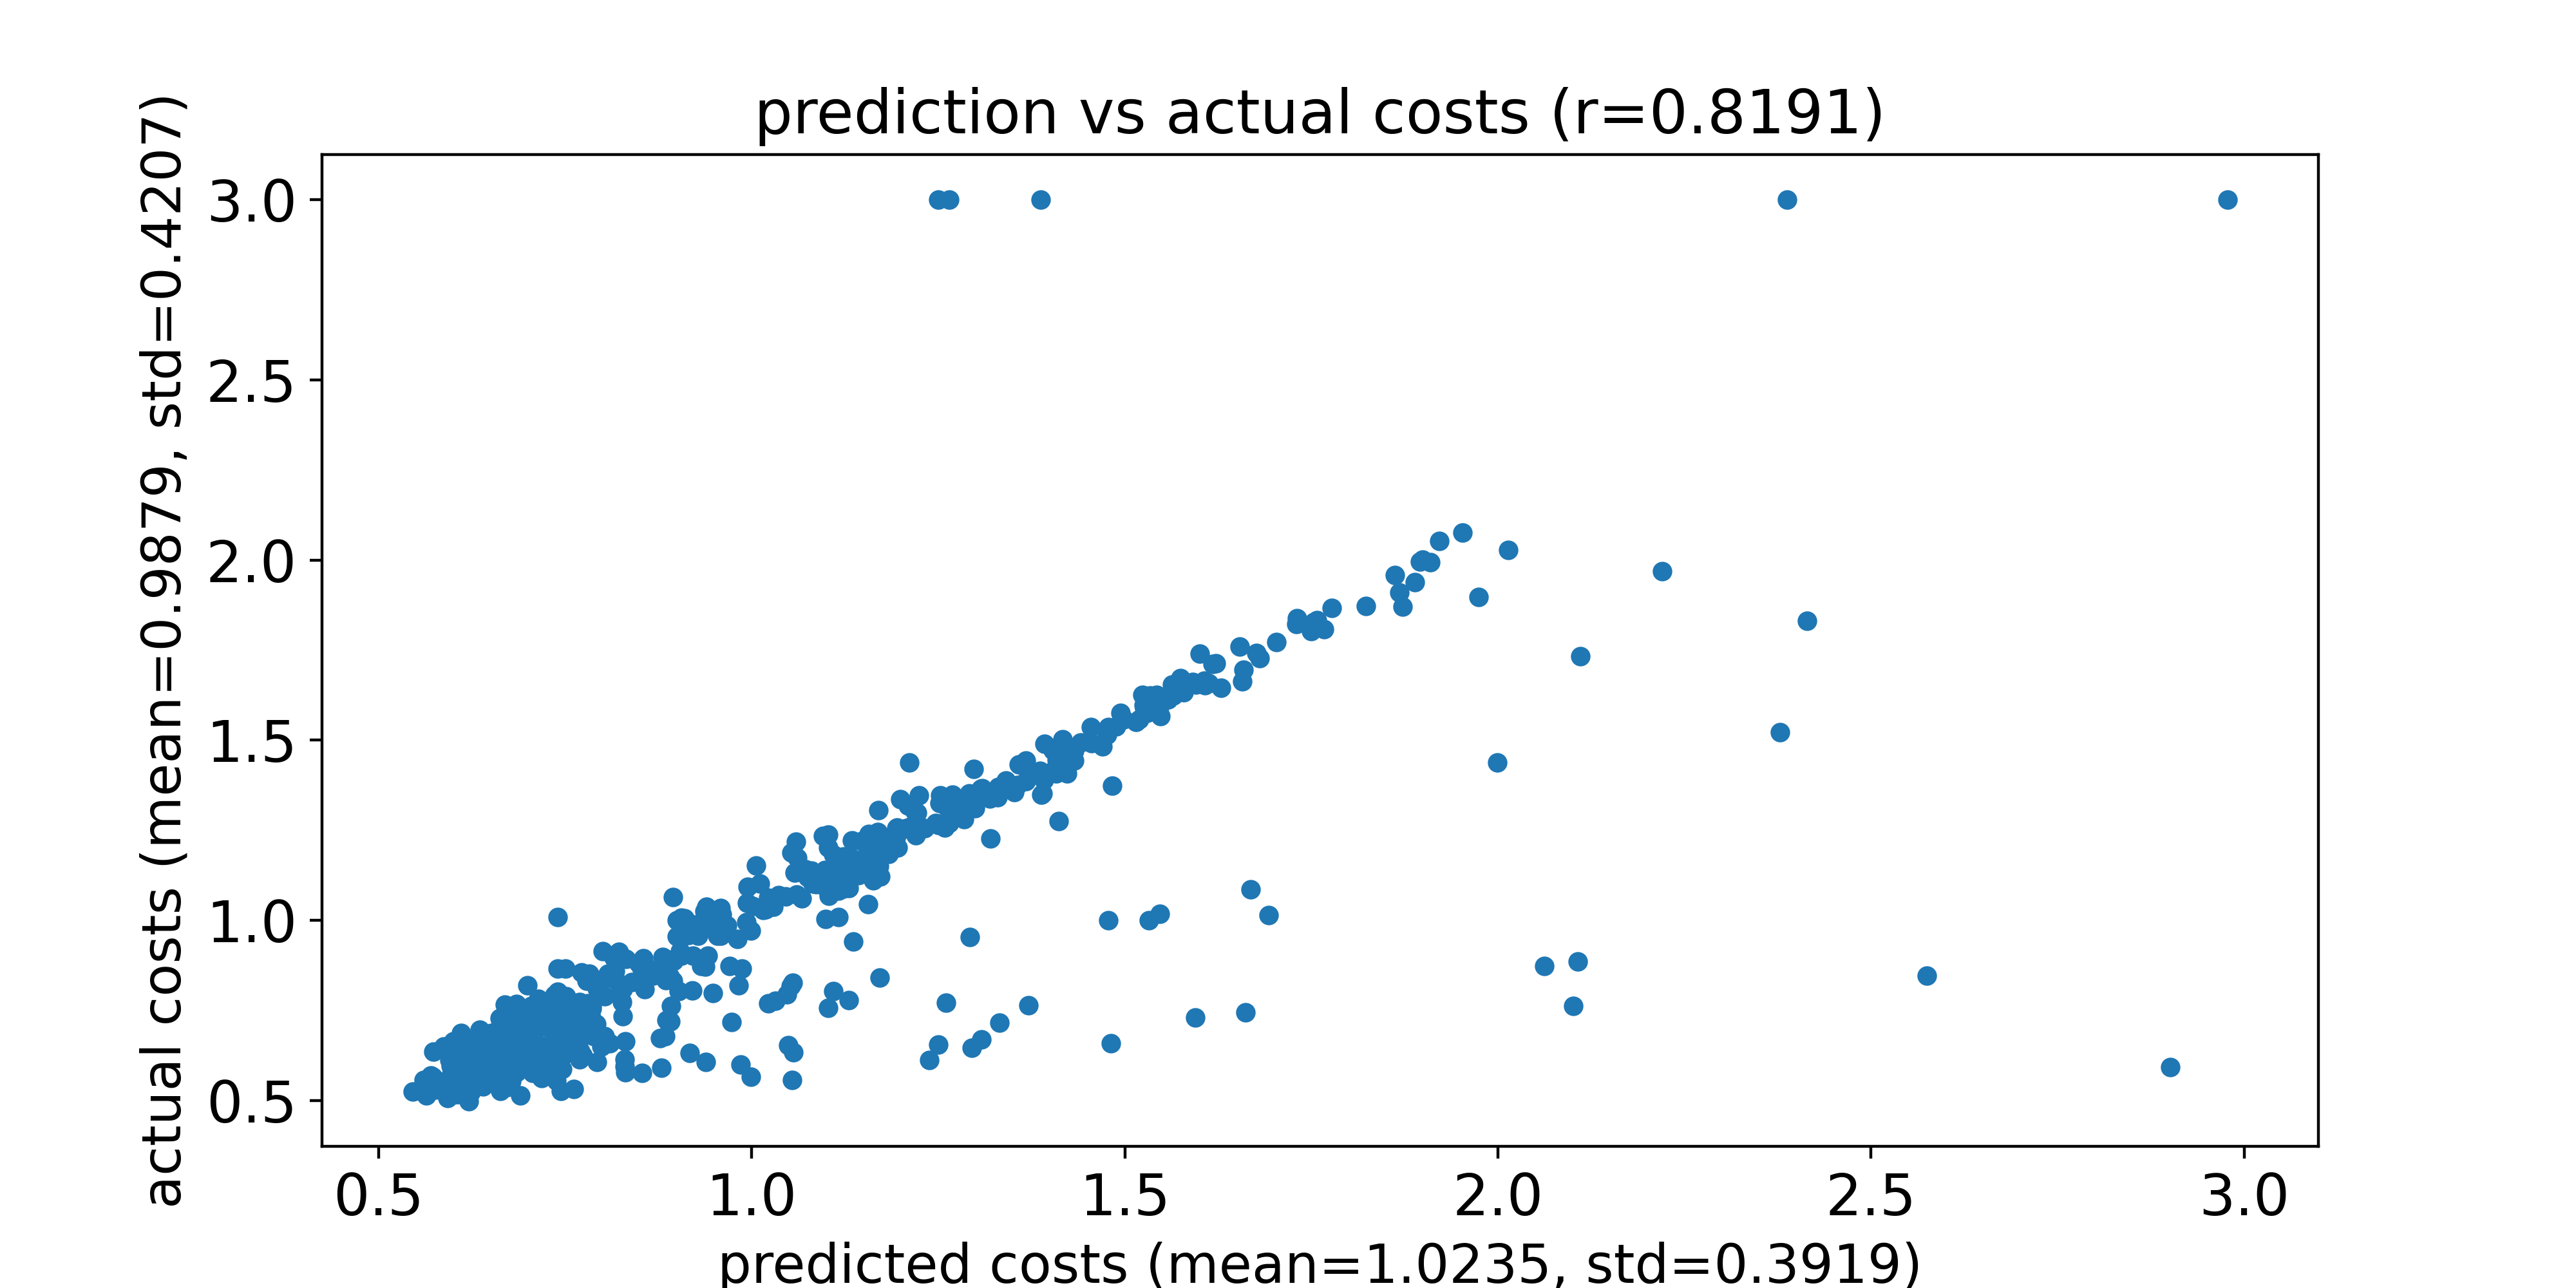

Source data for this figure (header and first rows):
predicted costs, actual costs
0.8793, 0.5921
0.8843, 0.6792
0.599, 0.6386
0.971, 0.8742
0.6126, 0.5729
0.7443, 0.5269
0.5732, 0.5661
0.6502, 0.6103
0.6415, 0.6641
1.407, 1.421
0.7691, 0.7651
0.8772, 0.673
1.376, 1.409
1.25, 1.265
1.622, 1.713
0.939, 0.9781
0.7825, 0.7504
0.8607, 0.8519
0.7797, 0.7704
0.8567, 0.8094
1.39, 1.353
0.7652, 0.7599
0.7919, 0.712
2.11, 1.732
1.172, 1.122
0.8901, 0.845
1.154, 1.159
0.793, 0.8111
0.6674, 0.5797
0.6643, 0.7143
1.199, 1.337
1.298, 1.421
0.9417, 0.9027
0.8104, 0.6587
0.8805, 0.8978
1.607, 1.653
0.8947, 1.066
1.872, 1.87
1.703, 1.773
1.253, 1.347
0.7542, 0.7657
1.423, 1.408
1.27, 1.292
1.123, 1.121
0.8955, 0.8886
1.285, 1.281
0.7499, 0.6289
0.9731, 0.7173
1.016, 1.03
1.282, 1.302
1.421, 1.471
1.023, 0.7698
2.388, 3.0
1.212, 1.26
1.974, 1.898
0.853, 0.5771
0.6269, 0.6423
1.409, 1.446
1.595, 1.654
1.118, 1.173
... 510 more rows
